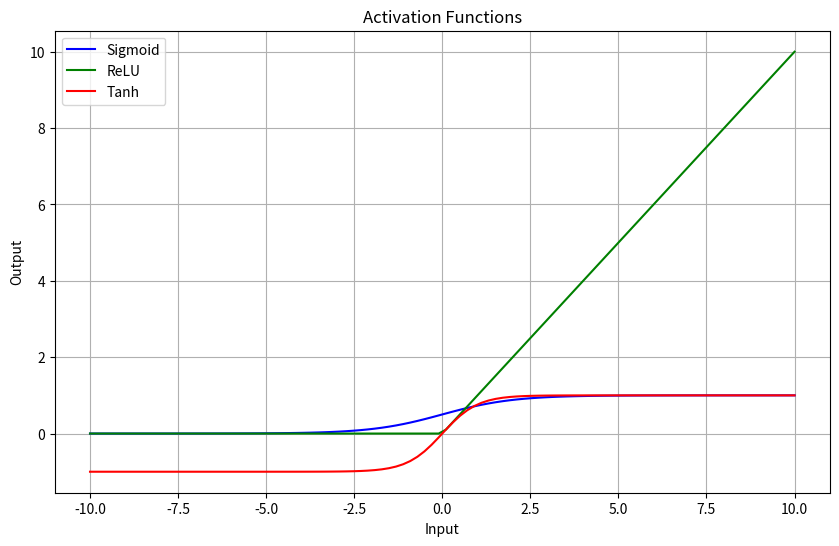

Source code (Python):
import numpy as np

# Import necessary libraries
import matplotlib.pyplot as plt

# Define the sigmoid activation function
def sigmoid(x):
    """
    Sigmoid activation function.
    Formula: 1 / (1 + exp(-x))
    """
    return 1 / (1 + np.exp(-x))

# Define the ReLU activation function
def relu(x):
    """
    ReLU (Rectified Linear Unit) activation function.
    Formula: max(0, x)
    """
    return np.maximum(0, x)

# Define the tanh activation function
def tanh(x):
    """
    Tanh (Hyperbolic Tangent) activation function.
    Formula: (exp(x) - exp(-x)) / (exp(x) + exp(-x))
    """
    return np.tanh(x)

# Define the softmax activation function
def softmax(x):
    """
    Softmax activation function.
    Converts logits into probabilities.
    """
    exp_x = np.exp(x - np.max(x))  # Subtract max(x) for numerical stability
    return exp_x / np.sum(exp_x, axis=0)

# Plot activation functions for visualization
def plot_activation_functions():
    """
    Plot the defined activation functions for a range of input values.
    """
    x = np.linspace(-10, 10, 100)  # Generate input values

    # Compute outputs for each activation function
    y_sigmoid = sigmoid(x)
    y_relu = relu(x)
    y_tanh = tanh(x)

    # Plot each activation function
    plt.figure(figsize=(10, 6))
    plt.plot(x, y_sigmoid, label="Sigmoid", color="blue")
    plt.plot(x, y_relu, label="ReLU", color="green")
    plt.plot(x, y_tanh, label="Tanh", color="red")
    plt.title("Activation Functions")
    plt.xlabel("Input")
    plt.ylabel("Output")
    plt.legend()
    plt.grid()
    plt.show()

# Main function to execute the program
if __name__ == "__main__":
    # Call the plotting function to visualize activation functions
    plot_activation_functions()